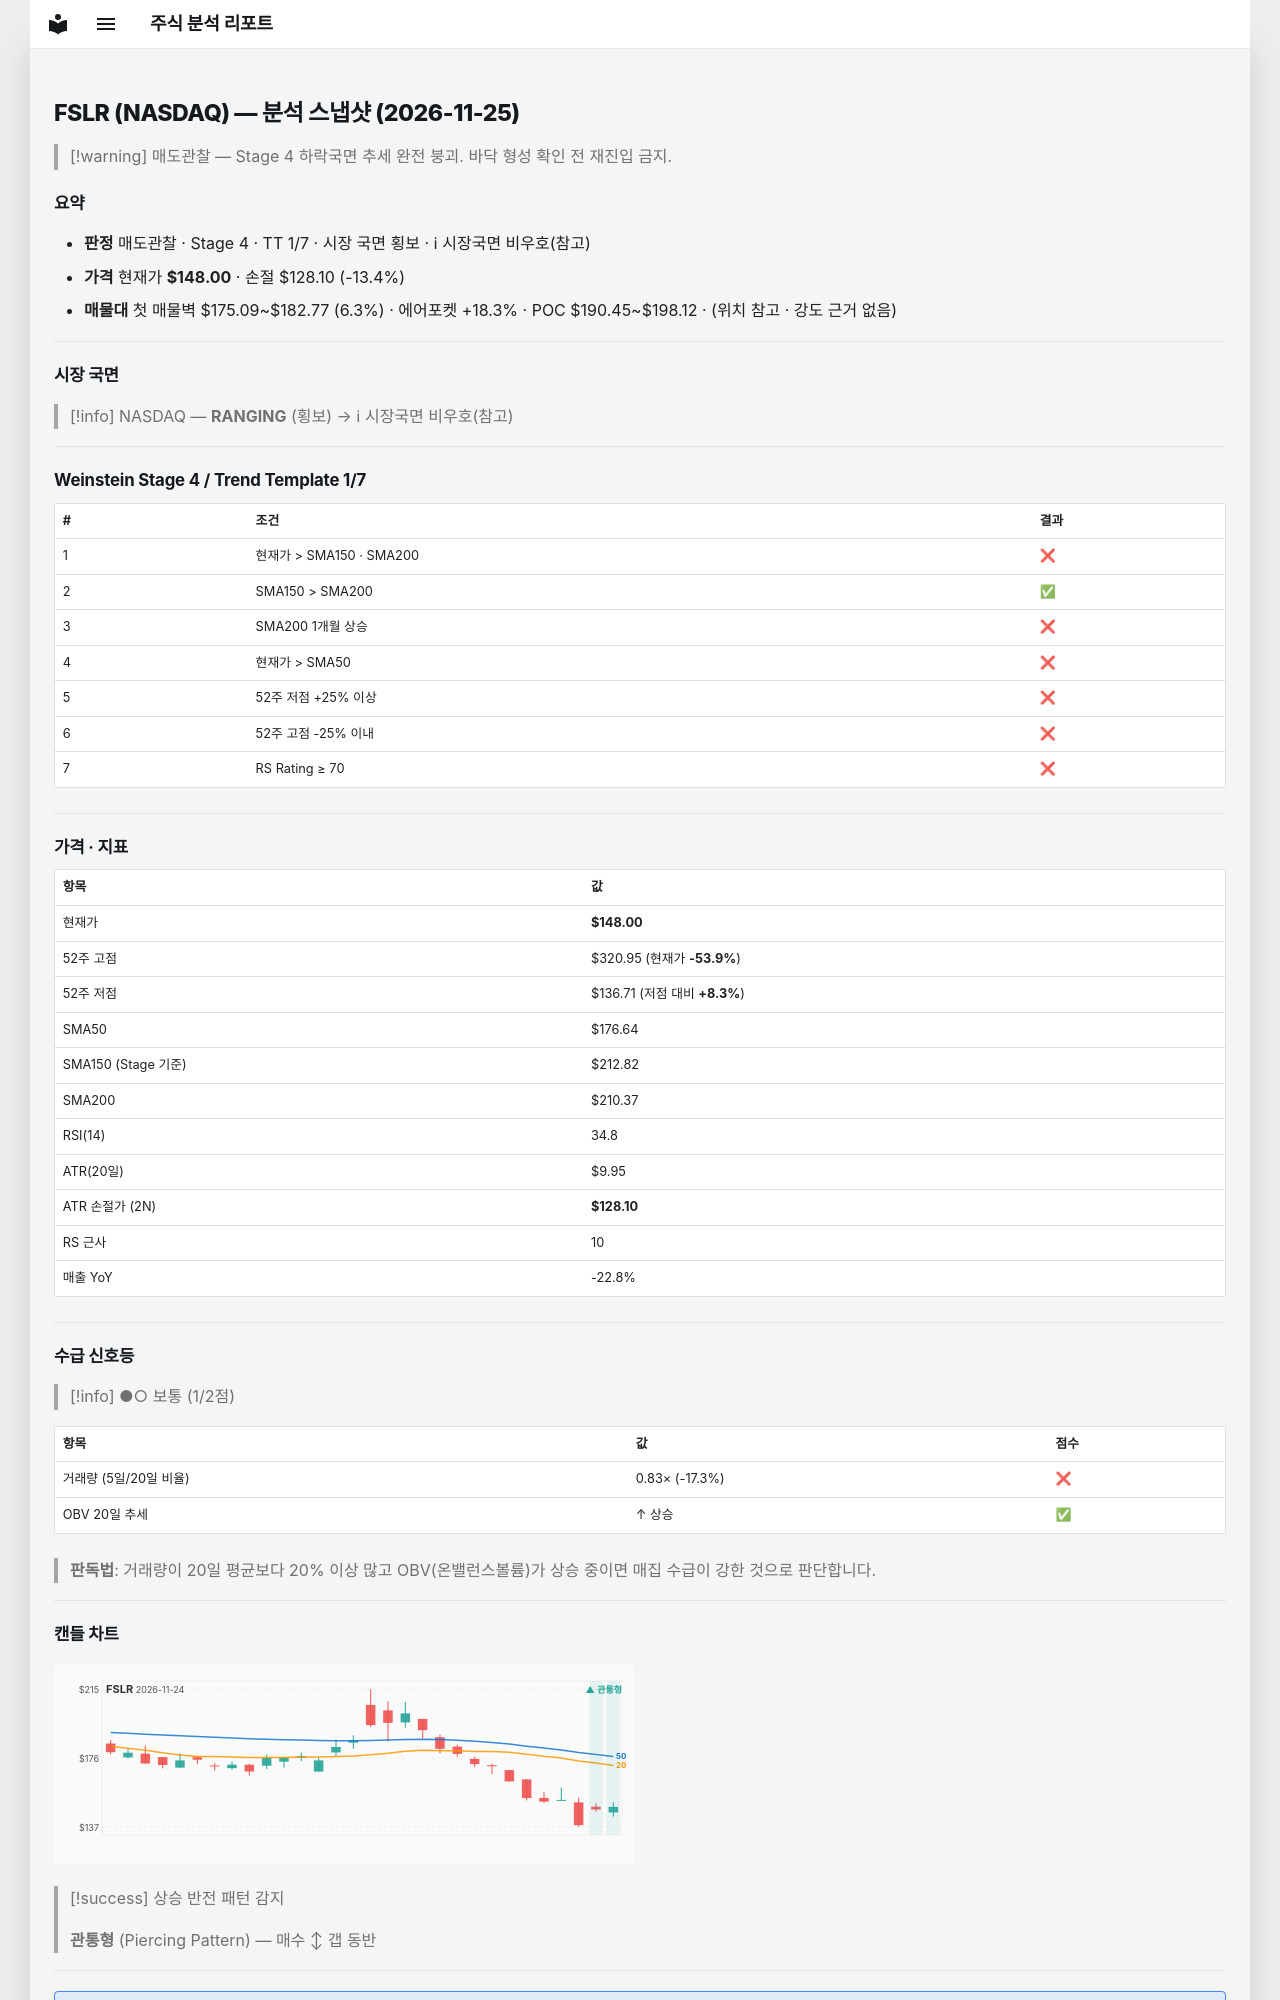

repository: soloandco/stock-reports · page: snapshots/FSLR-2026-11-25/index.html · generator: mkdocs

---
type: analysis-snapshot
title: FSLR 분석 스냅샷
ticker: FSLR
market: NASDAQ
created: 2026-11-25
updated: 2026-11-25
bar-date: 2026-11-24
verdict: 매도관찰
real-rr: 6.12
sma50-gap-pct: -16.2
weekly-position: 저항대아래
weekly-overhead-price: 269.70
weekly-overhead-pct: 82.2
stage: 4
trend-template-score: 1
tt-max: 7
ma-set: sma-50-150-200
price: 148.0
stop-price: 128.0996322742027
market-regime: RANGING
supply-demand-score: 1/2
supply-demand-label: 보통
status: tracking
tags:
  - stock-agent
  - watchlist
  - FSLR
  - analysis
related:
  - "[[analysis-template]]"
---

# FSLR (NASDAQ) — 분석 스냅샷 (2026-11-25)

> [!warning] 매도관찰 — Stage 4 하락국면
> 추세 완전 붕괴. 바닥 형성 확인 전 재진입 금지.

## 요약

- **판정** 매도관찰 · Stage 4 · TT 1/7 · 시장 국면 횡보 · ℹ 시장국면 비우호(참고)
- **가격** 현재가 **$148.00** · 손절 $128.10 (-13.4%)
- **매물대** 첫 매물벽 $175.09~$182.77 (6.3%) · 에어포켓 +18.3% · POC $190.45~$198.12 · (위치 참고 · 강도 근거 없음)

---

## 시장 국면

> [!info] NASDAQ — **RANGING** (횡보) → ℹ 시장국면 비우호(참고)

---

## Weinstein Stage 4 / Trend Template 1/7

| # | 조건 | 결과 |
|---|------|------|
| 1 | 현재가 > SMA150 · SMA200 | ❌ |
| 2 | SMA150 > SMA200 | ✅ |
| 3 | SMA200 1개월 상승 | ❌ |
| 4 | 현재가 > SMA50 | ❌ |
| 5 | 52주 저점 +25% 이상 | ❌ |
| 6 | 52주 고점 -25% 이내 | ❌ |
| 7 | RS Rating ≥ 70 | ❌ |

---

## 가격 · 지표

| 항목 | 값 |
|------|---|
| 현재가 | **$148.00** |
| 52주 고점 | $320.95 (현재가 **-53.9%**) |
| 52주 저점 | $136.71 (저점 대비 **+8.3%**) |
| SMA50 | $176.64 |
| SMA150 (Stage 기준) | $212.82 |
| SMA200 | $210.37 |
| RSI(14) | 34.8 |
| ATR(20일) | $9.95 |
| ATR 손절가 (2N) | **$128.10** |
| RS 근사 | 10 |
| 매출 YoY | -22.8% |

---
## 수급 신호등

> [!info] ●○ 보통 (1/2점)

| 항목 | 값 | 점수 |
|------|------|------|
| 거래량 (5일/20일 비율) | 0.83× (-17.3%) | ❌ |
| OBV 20일 추세 | ↑ 상승 | ✅ |

> **판독법**: 거래량이 20일 평균보다 20% 이상 많고 OBV(온밸런스볼륨)가 상승 중이면 매집 수급이 강한 것으로 판단합니다.

---
